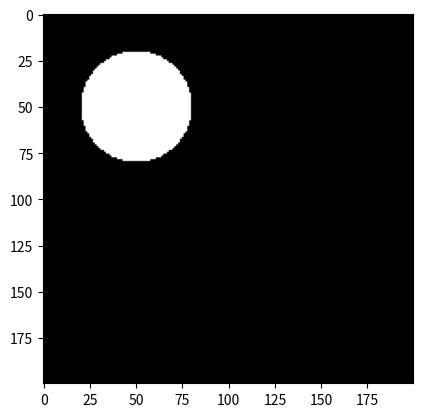
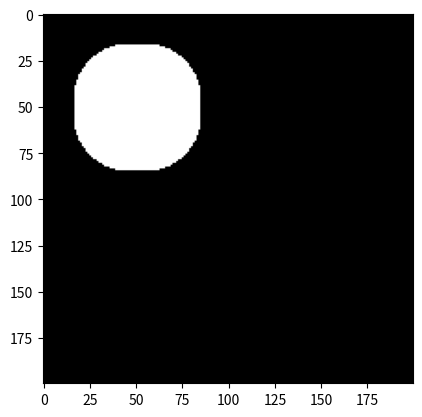
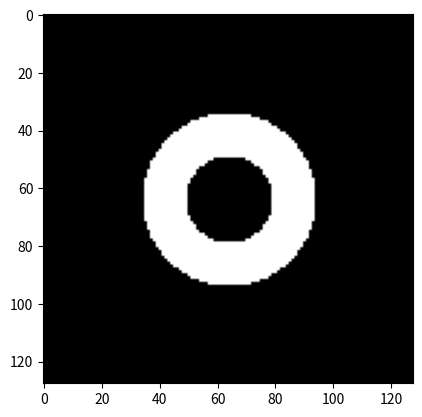

These figures' Python source, in order:
# -*- coding: utf-8 -*-
"""
Created on Tue Jun 11 15:48:31 2019

[redacted]
"""

import numpy as np
import matplotlib.pyplot as plt
import scipy.ndimage as nd

def generate_circle(x_size, y_size, x_origin, y_origin, radius):
    grid_x, grid_y = np.meshgrid(np.arange(x_size), np.arange(y_size))
    
    image = np.square(grid_x - x_origin) + np.square(grid_y - y_origin) < radius**2
    return image

def generate_rectangle(x_size, y_size, x_b, y_b, width, height):
    image = np.zeros((y_size, x_size))
    image[y_b:y_b + height, x_b:x_b + width] = 1
    
    return image

def dilatation(image, se):
    return (nd.generic_filter(image, lambda a: np.max(a), footprint = se.T))

def erosion(image, se):
    return (nd.generic_filter(image, lambda a: np.min(a), footprint = se.T))


def run():
    
    
    image_true = generate_circle(200, 200, 50, 50, 30)
    plt.figure()
    plt.imshow(image_true, cmap='gray')
    
    image_new = dilatation(image_true, np.ones((10, 10))) 
    plt.figure()
    plt.imshow(image_new, cmap='gray')
    plt.show()
    
    image_1 = generate_circle(128, 128, 64, 64, 30)
    image_2 = generate_circle(128, 128, 64, 64, 15)
    
    image = np.logical_and(image_1, np.logical_not(image_2))
    
    plt.figure()
    plt.imshow(image, cmap='gray')
    plt.show()
    
if __name__ == "__main__":
    run()